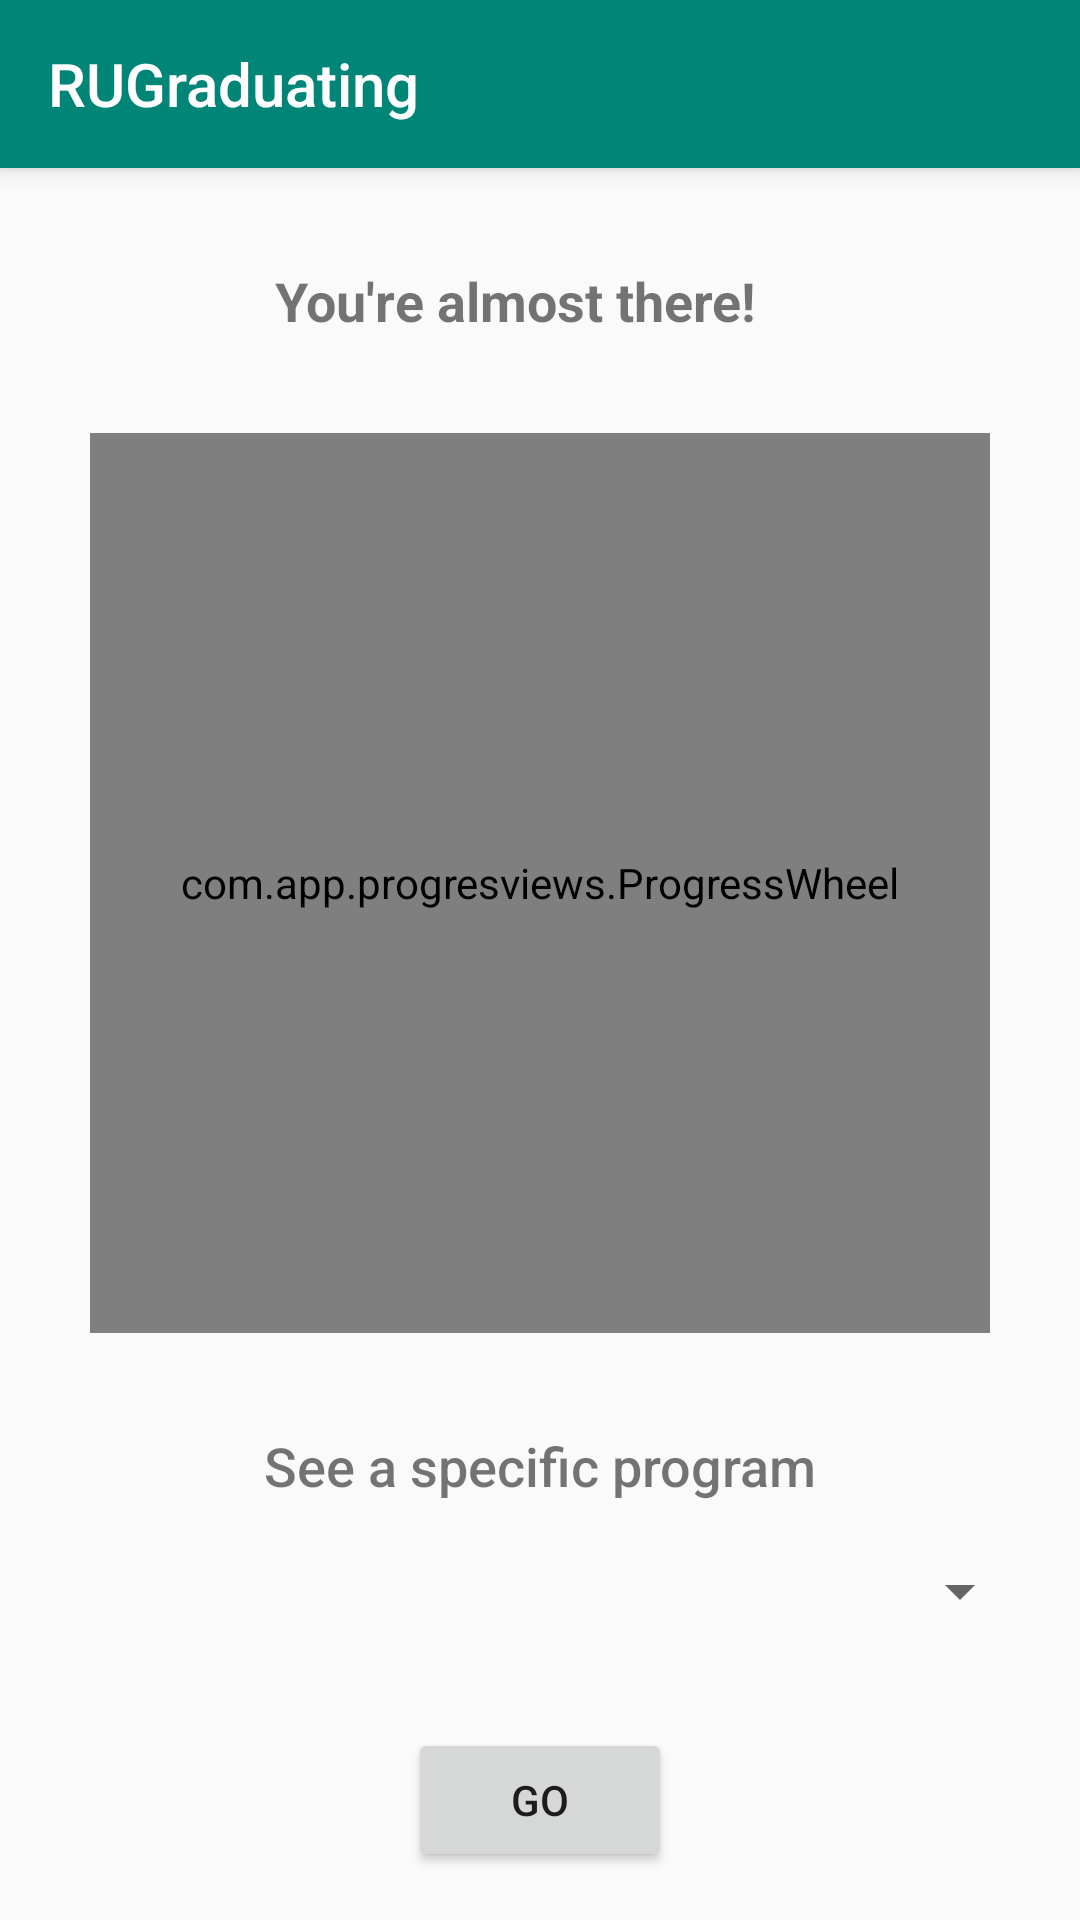

Here is an Android app screen rendered from its layout file. Give the layout XML and the strings, colors and styles it references.
<!-- AndroidManifest.xml: application theme AppTheme -->
<!-- res/layout/activity_topview.xml -->
<?xml version="1.0" encoding="utf-8"?>
<androidx.constraintlayout.widget.ConstraintLayout xmlns:android="http://schemas.android.com/apk/res/android"
    xmlns:app="http://schemas.android.com/apk/res-auto"
    xmlns:tools="http://schemas.android.com/tools"
    android:layout_width="match_parent"
    android:layout_height="match_parent">

    <include
        android:id="@+id/toolbar"
        layout="@layout/toolbar" />

    <com.app.progresviews.ProgressWheel
        android:id="@+id/progress_wheel"
        android:layout_width="300dp"
        android:layout_height="300dp"
        android:layout_marginStart="16dp"
        android:layout_marginTop="32dp"
        android:layout_marginEnd="16dp"
        app:barWidth="17dp"
        app:countText="0%"
        app:definitionText="complete"
        app:defTextSize="20sp"
        app:countTextColor="@android:color/black"
        app:countTextSize="50sp"
        app:layout_constraintEnd_toEndOf="parent"
        app:layout_constraintHorizontal_bias="0.497"
        app:layout_constraintStart_toStartOf="parent"
        app:layout_constraintTop_toBottomOf="@+id/encouraging_words"
        app:marginBtwText="15dp"
        app:percentage="365"
        app:progressColor="#64b324" />

    <TextView
        android:id="@+id/encouraging_words"
        android:layout_width="wrap_content"
        android:layout_height="wrap_content"
        android:layout_marginTop="32dp"
        android:layout_marginEnd="16dp"
        android:text="You're almost there!"
        android:textSize="18sp"
        android:textStyle="bold"
        app:layout_constraintEnd_toEndOf="parent"
        app:layout_constraintStart_toStartOf="parent"
        app:layout_constraintTop_toBottomOf="@+id/toolbar" />


    <TextView
        android:id="@+id/major_display"
        android:layout_width="wrap_content"
        android:layout_height="25dp"
        android:layout_marginStart="16dp"
        android:layout_marginTop="32dp"
        android:layout_marginEnd="16dp"
        android:fontFamily="sans-serif-medium"
        android:text="See a specific program"
        android:textSize="18sp"
        app:layout_constraintEnd_toEndOf="parent"
        app:layout_constraintStart_toStartOf="parent"
        app:layout_constraintTop_toBottomOf="@+id/progress_wheel" />

    <Spinner
        android:id="@+id/major_spinner"
        android:layout_width="0dp"
        android:layout_height="26dp"
        android:layout_marginStart="16dp"
        android:layout_marginTop="16dp"
        android:layout_marginEnd="16dp"
        app:layout_constraintEnd_toEndOf="parent"
        app:layout_constraintStart_toStartOf="parent"
        app:layout_constraintTop_toBottomOf="@+id/major_display" />

    <Button
        android:id="@+id/see_specific_button"
        android:layout_width="wrap_content"
        android:layout_height="wrap_content"
        android:layout_marginStart="16dp"
        android:layout_marginEnd="16dp"
        android:layout_marginBottom="16dp"
        android:text="go"
        app:layout_constraintBottom_toBottomOf="parent"
        app:layout_constraintEnd_toEndOf="parent"
        app:layout_constraintStart_toStartOf="parent" />

</androidx.constraintlayout.widget.ConstraintLayout>
<!-- res/layout/toolbar.xml (included above) -->
<?xml version="1.0" encoding="utf-8"?>
<androidx.appcompat.widget.Toolbar
    android:id="@+id/toolbar"
    android:layout_width="match_parent"
    android:layout_height="?attr/actionBarSize"
    android:background="?attr/colorPrimary"
    android:elevation="4dp"
    android:theme="@style/ToolBarStyle"
    app:popupTheme="@style/ThemeOverlay.AppCompat.Light"
    app:title = "@string/app_name"
    xmlns:android="http://schemas.android.com/apk/res/android"
    xmlns:app="http://schemas.android.com/apk/res-auto" />
<!-- resources referenced by this layout -->
<resources>
  <string name="app_name">RUGraduating</string>
  <style name="ToolBarStyle" parent="Theme.AppCompat">
          <item name="colorPrimary">@color/colorPrimary</item>
          <item name="colorPrimaryDark">@color/colorPrimaryDark</item>
          <item name="colorAccent">@color/colorAccent</item>
          <item name="android:textColorPrimary">@android:color/white</item>
          <item name="android:textColorSecondary">@android:color/white</item>
      </style>
  <style name="AppTheme" parent="Theme.AppCompat.Light.DarkActionBar">
          
          <item name="colorPrimary">@color/colorPrimary</item>
          <item name="colorPrimaryDark">@color/colorPrimaryDark</item>
          <item name="colorAccent">@color/colorAccent</item>
          <item name="windowActionBar">false</item>
          <item name="windowNoTitle">true</item>
      </style>
  <color name="colorPrimary">#008577</color>
  <color name="colorPrimaryDark">#00574B</color>
  <color name="colorAccent">#D81B60</color>
</resources>
